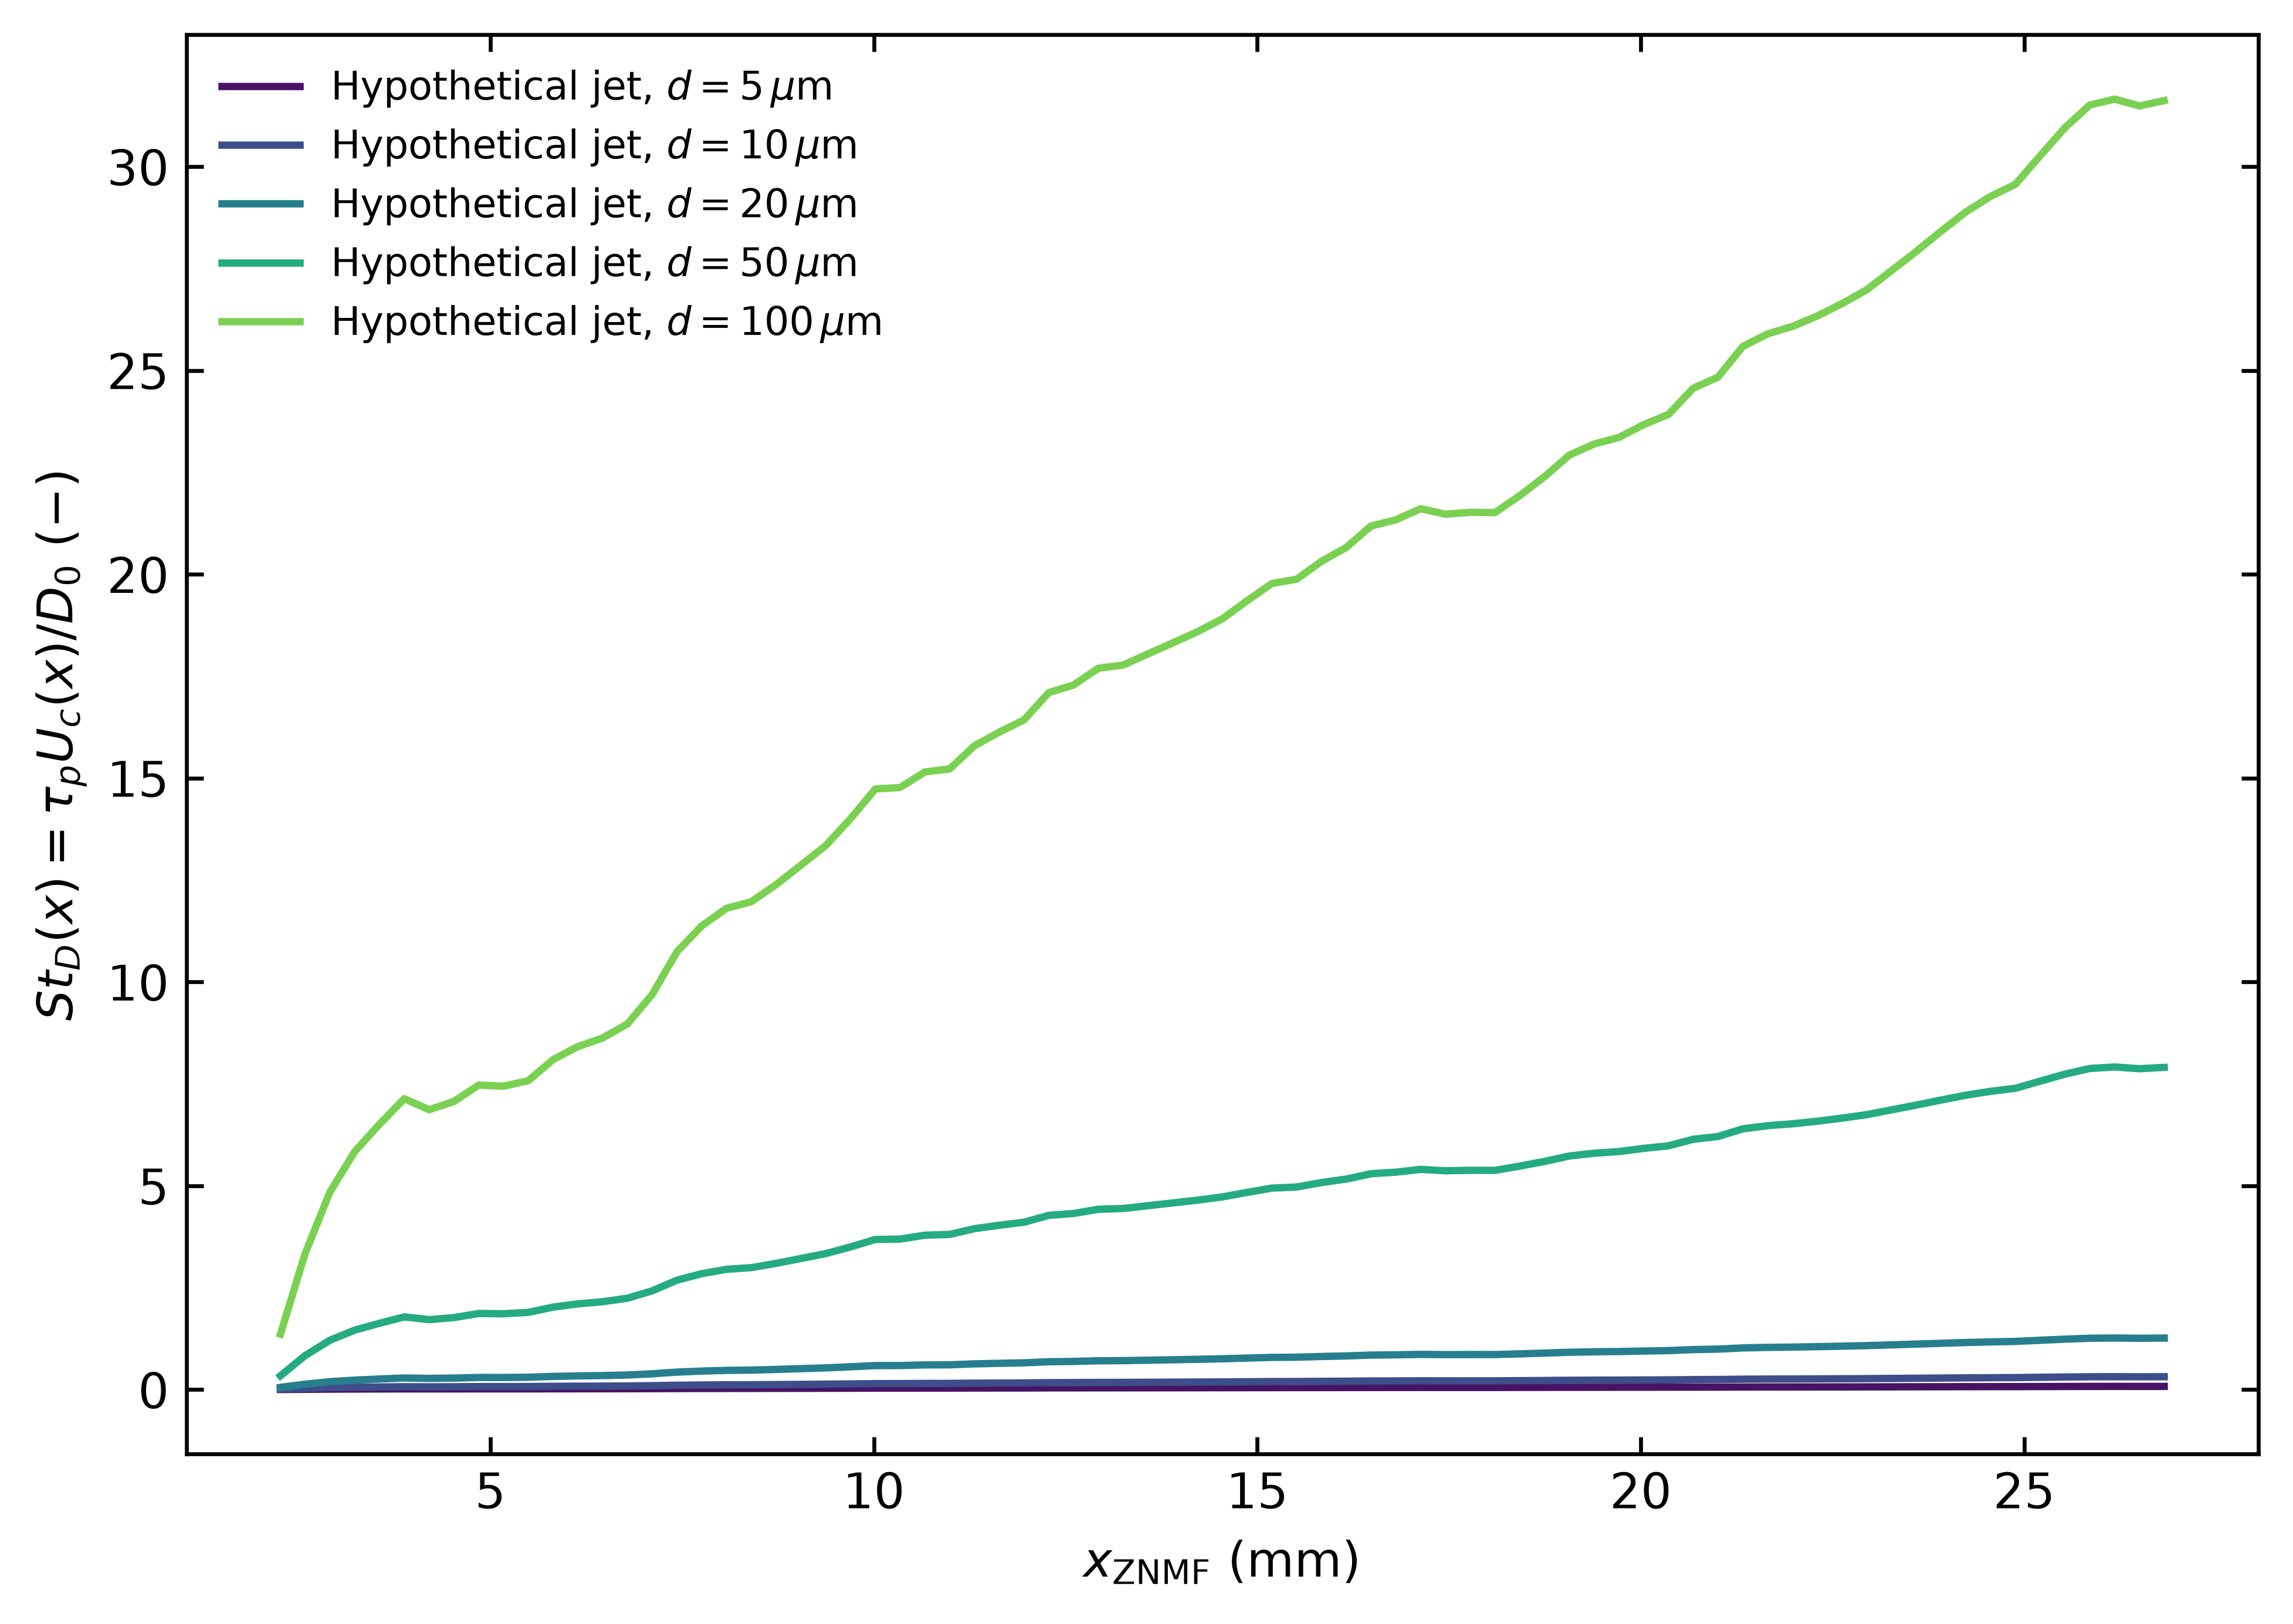

Values plotted in this chart, from the file beside it:
znmf_own_axial_coordinate_mm, Uc_m_s, St_D_d5um, St_D_d10um, St_D_d20um, St_D_d50um, St_D_d100um
2.262, 0.08894, 0.0034, 0.0136, 0.0544, 0.34, 1.36
2.586, 0.2188, 0.008365, 0.03346, 0.1338, 0.8365, 3.346
2.909, 0.3173, 0.01213, 0.04851, 0.1941, 1.213, 4.851
3.232, 0.382, 0.0146, 0.05841, 0.2337, 1.46, 5.841
3.555, 0.426, 0.01628, 0.06514, 0.2606, 1.628, 6.514
3.878, 0.4667, 0.01784, 0.07137, 0.2855, 1.784, 7.137
4.202, 0.449, 0.01717, 0.06866, 0.2747, 1.717, 6.866
4.525, 0.4623, 0.01767, 0.07069, 0.2828, 1.767, 7.069
4.848, 0.4886, 0.01868, 0.07472, 0.2989, 1.868, 7.472
5.171, 0.4867, 0.01861, 0.07442, 0.2977, 1.861, 7.442
5.494, 0.4956, 0.01895, 0.07579, 0.3032, 1.895, 7.579
5.818, 0.5295, 0.02024, 0.08096, 0.3239, 2.024, 8.096
6.141, 0.5503, 0.02104, 0.08415, 0.3366, 2.104, 8.415
6.464, 0.5641, 0.02156, 0.08625, 0.345, 2.156, 8.625
6.787, 0.5867, 0.02243, 0.08971, 0.3588, 2.243, 8.971
7.11, 0.634, 0.02424, 0.09695, 0.3878, 2.424, 9.695
7.434, 0.7025, 0.02686, 0.1074, 0.4297, 2.686, 10.74
7.757, 0.744, 0.02844, 0.1138, 0.4551, 2.844, 11.38
8.08, 0.7722, 0.02952, 0.1181, 0.4723, 2.952, 11.81
8.403, 0.7828, 0.02992, 0.1197, 0.4788, 2.992, 11.97
8.726, 0.8103, 0.03098, 0.1239, 0.4956, 3.098, 12.39
9.373, 0.8727, 0.03336, 0.1334, 0.5338, 3.336, 13.34
9.696, 0.9158, 0.03501, 0.14, 0.5602, 3.501, 14
10.02, 0.9635, 0.03683, 0.1473, 0.5893, 3.683, 14.73
10.34, 0.9659, 0.03692, 0.1477, 0.5908, 3.692, 14.77
10.67, 0.9909, 0.03788, 0.1515, 0.6061, 3.788, 15.15
10.99, 0.9957, 0.03807, 0.1523, 0.609, 3.807, 15.23
11.31, 1.033, 0.03948, 0.1579, 0.6318, 3.948, 15.79
11.64, 1.055, 0.04032, 0.1613, 0.6451, 4.032, 16.13
11.96, 1.074, 0.04107, 0.1643, 0.6571, 4.107, 16.43
12.28, 1.118, 0.04275, 0.171, 0.684, 4.275, 17.1
12.6, 1.13, 0.04321, 0.1729, 0.6914, 4.321, 17.29
12.93, 1.157, 0.04424, 0.177, 0.7079, 4.424, 17.7
13.25, 1.162, 0.04443, 0.1777, 0.7109, 4.443, 17.77
13.57, 1.18, 0.04512, 0.1805, 0.7219, 4.512, 18.05
13.9, 1.198, 0.04579, 0.1832, 0.7327, 4.579, 18.32
14.22, 1.216, 0.04648, 0.1859, 0.7437, 4.648, 18.59
14.54, 1.236, 0.04727, 0.1891, 0.7563, 4.727, 18.91
14.87, 1.266, 0.04838, 0.1935, 0.7741, 4.838, 19.35
15.19, 1.293, 0.04944, 0.1977, 0.791, 4.944, 19.77
15.51, 1.3, 0.0497, 0.1988, 0.7952, 4.97, 19.88
15.84, 1.329, 0.0508, 0.2032, 0.8127, 5.08, 20.32
16.16, 1.351, 0.05165, 0.2066, 0.8264, 5.165, 20.66
16.48, 1.385, 0.05296, 0.2119, 0.8474, 5.296, 21.19
16.81, 1.395, 0.05334, 0.2134, 0.8534, 5.334, 21.34
17.13, 1.413, 0.05403, 0.2161, 0.8644, 5.403, 21.61
17.45, 1.404, 0.05369, 0.2147, 0.859, 5.369, 21.47
17.78, 1.407, 0.0538, 0.2152, 0.8608, 5.38, 21.52
18.1, 1.407, 0.05379, 0.2151, 0.8606, 5.379, 21.51
18.42, 1.434, 0.05483, 0.2193, 0.8772, 5.483, 21.93
18.75, 1.465, 0.05599, 0.224, 0.8958, 5.599, 22.4
19.07, 1.499, 0.05731, 0.2292, 0.9169, 5.731, 22.92
19.39, 1.517, 0.05799, 0.232, 0.9278, 5.799, 23.2
19.72, 1.528, 0.05839, 0.2336, 0.9343, 5.839, 23.36
20.04, 1.548, 0.05918, 0.2367, 0.9469, 5.918, 23.67
20.36, 1.564, 0.05981, 0.2392, 0.9569, 5.981, 23.92
20.68, 1.607, 0.06142, 0.2457, 0.9827, 6.142, 24.57
21.01, 1.624, 0.06209, 0.2484, 0.9935, 6.209, 24.84
21.33, 1.674, 0.06398, 0.2559, 1.024, 6.398, 25.59
21.65, 1.694, 0.06475, 0.259, 1.036, 6.475, 25.9
... 15 more rows
